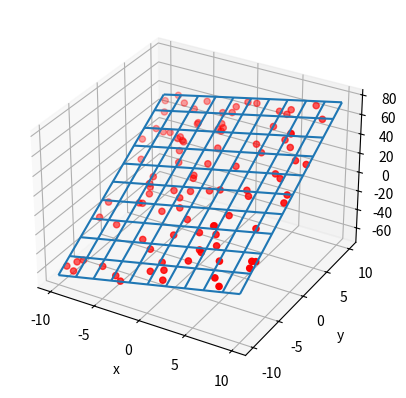

Reproduce this figure in Python.
import numpy as np

import matplotlib.pyplot as plt

from mpl_toolkits.mplot3d import Axes3D

# 创建函数，用于生成不同属于一个平面的100个离散点

def not_all_in_plane(a, b, c):
    x = np.random.uniform(-10, 10, size=100)
    y = np.random.uniform(-10, 10, size=100)
    z = (a * x + b * y + c) + np.random.normal(-1, 1, size=100)
    return x, y, z

# 调用函数，生成离散点
x, y, z = not_all_in_plane(2, 5, 6)
#创建系数矩阵A
a = 0
A = np.ones((100, 3))
for i in range(0, 100):
    A[i, 0] = x[a]
    A[i, 1] = y[a]
    a = a + 1

#print(A)

#创建矩阵b

b = np.zeros((100, 1))
a = 0
for i in range(0, 100):
    b[i, 0] = z[a]
    a = a + 1

#print(b)

#通过X=(AT*A)-1*AT*b直接求解

A_T = A.T
A1 = np.dot(A_T,A)
A2 = np.linalg.inv(A1)
A3 = np.dot(A2,A_T)
X= np.dot(A3, b)

print('平面拟合结果为：z = %.3f * x + %.3f * y + %.3f'%(X[0,0],X[1,0],X[2,0]))

#计算方差

R=0

for i in range(0,100):
    R=R+(X[0, 0] * x[i] + X[1, 0] * y[i] + X[2, 0] - z[i])**2
print ('方差为：%.*f'%(3,R))
# 展示图像

fig1 = plt.figure()
ax1 = fig1.add_subplot(111, projection='3d')
ax1.set_xlabel("x")
ax1.set_ylabel("y")
ax1.set_zlabel("z")
ax1.scatter(x,y,z,c='r',marker='o')
x_p = np.linspace(-10, 10, 100)
y_p = np.linspace(-10, 10, 100)
x_p, y_p = np.meshgrid(x_p, y_p)
z_p = X[0, 0] * x_p + X[1, 0] * y_p + X[2, 0]
ax1.plot_wireframe(x_p, y_p, z_p, rstride=10, cstride=10)
plt.show()